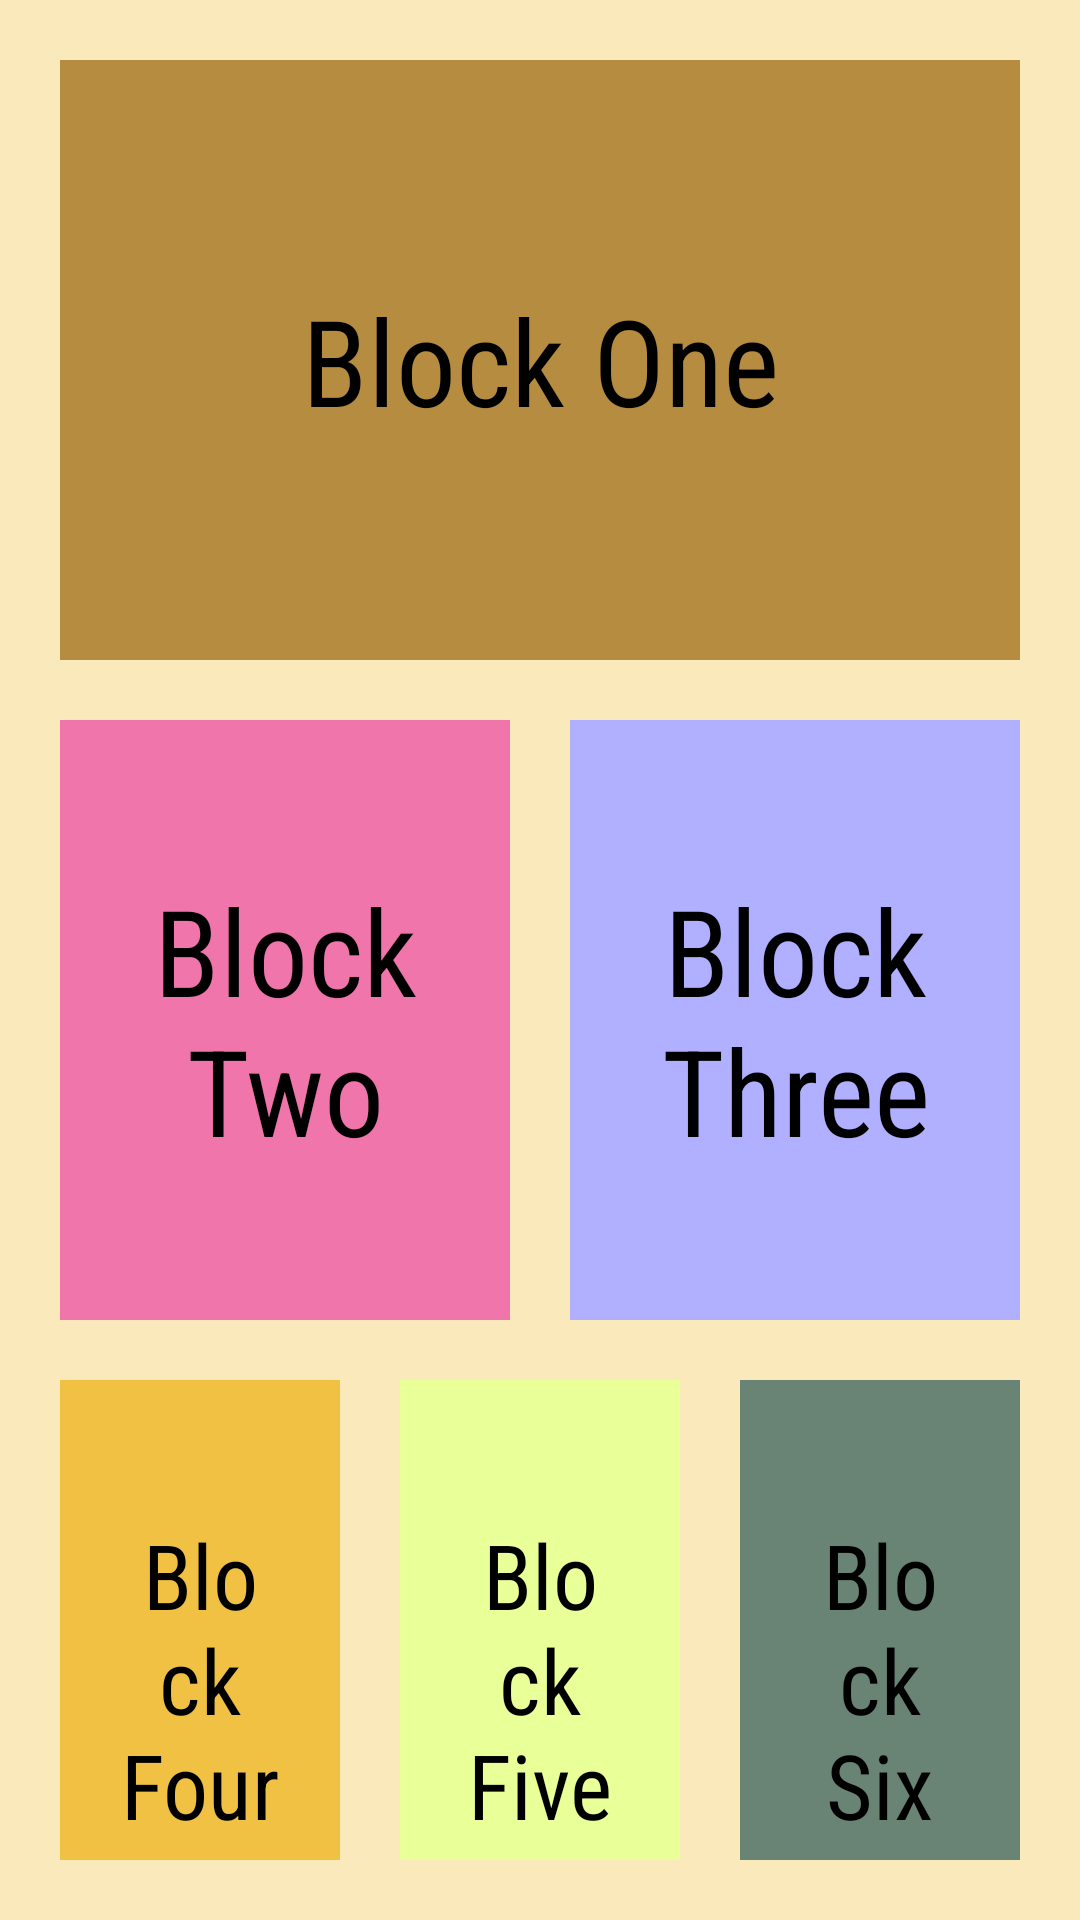

Here is an Android app screen rendered from its layout file. Give the layout XML and the strings, colors and styles it references.
<!-- AndroidManifest.xml: application theme Theme.MyApplicationMP -->
<!-- res/layout/unit_3_table.xml -->
<?xml version="1.0" encoding="utf-8"?>
<TableLayout xmlns:android="http://schemas.android.com/apk/res/android"
    android:layout_width="match_parent"
    android:layout_height="match_parent"
    android:background="@color/background_color"
    android:padding="20dp">

    <TableRow
        android:layout_width="match_parent"
        android:layout_height="wrap_content">

        <TextView
            android:layout_width="0dp"
            android:layout_height="200dp"
            android:layout_weight="1"
            android:background="@color/tan"
            android:fontFamily="sans-serif-condensed"
            android:gravity="center"
            android:padding="20dp"
            android:text="Block One"
            android:textColor="@color/black"
            android:textSize="40sp" />
    </TableRow>

    <TableRow
        android:layout_width="match_parent"
        android:layout_height="wrap_content"
        android:layout_marginTop="20dp">

        <TextView
            android:layout_width="0dp"
            android:layout_height="200dp"
            android:layout_weight="1"
            android:background="@color/pink"
            android:fontFamily="sans-serif-condensed"
            android:gravity="center"
            android:padding="20dp"
            android:text="Block Two"
            android:textColor="@color/black"
            android:textSize="40sp" />

        <Space
            android:layout_width="20dp"
            android:layout_height="match_parent" />

        <TextView
            android:layout_width="0dp"
            android:layout_height="200dp"
            android:layout_weight="1"
            android:background="@color/purple"
            android:fontFamily="sans-serif-condensed"
            android:gravity="center"
            android:padding="20dp"
            android:text="Block Three"
            android:textColor="@color/black"
            android:textSize="40sp" />
    </TableRow>

    <TableRow
        android:layout_width="match_parent"
        android:layout_height="wrap_content"
        android:layout_marginTop="20dp">

        <TextView
            android:layout_width="0dp"
            android:layout_height="200dp"
            android:layout_weight="1"
            android:background="@color/button_color"
            android:fontFamily="sans-serif-condensed"
            android:gravity="center"
            android:padding="20dp"
            android:text="Block Four"
            android:textColor="@color/black"
            android:textSize="30sp" />

        <Space
            android:layout_width="20dp"
            android:layout_height="match_parent" />

        <TextView
            android:layout_width="0dp"
            android:layout_height="200dp"
            android:layout_weight="1"
            android:background="@color/mint"
            android:fontFamily="sans-serif-condensed"
            android:gravity="center"
            android:padding="20dp"
            android:text="Block Five"
            android:textColor="@color/black"
            android:textSize="30sp" />

        <Space
            android:layout_width="20dp"
            android:layout_height="match_parent" />

        <TextView
            android:layout_width="0dp"
            android:layout_height="200dp"
            android:layout_weight="1"
            android:background="@color/muddy_green"
            android:fontFamily="sans-serif-condensed"
            android:gravity="center"
            android:padding="20dp"
            android:text="Block Six"
            android:textColor="@color/black"
            android:textSize="30sp" />
    </TableRow>
</TableLayout>
<!-- resources referenced by this layout -->
<resources>
  <color name="background_color">#fae9bb</color>
  <color name="black">#FF000000</color>
  <color name="button_color">#f0c143</color>
  <color name="mint">#E9FF97</color>
  <color name="muddy_green">#698474</color>
  <color name="pink">#F075AA</color>
  <color name="purple">#B1AFFF</color>
  <color name="tan">#B68D40</color>
  <style name="Theme.MyApplicationMP" parent="Theme.MaterialComponents.DayNight.DarkActionBar">
          
          <item name="colorPrimary">@color/purple_500</item>
          <item name="colorPrimaryVariant">@color/purple_700</item>
          <item name="colorOnPrimary">@color/white</item>
          
          <item name="colorSecondary">@color/teal_200</item>
          <item name="colorSecondaryVariant">@color/teal_700</item>
          <item name="colorOnSecondary">@color/black</item>
          
          <item name="android:statusBarColor">@color/black</item>
          
      </style>
  <color name="purple_500">#FF6200EE</color>
  <color name="purple_700">#FF3700B3</color>
  <color name="white">#FFFFFFFF</color>
  <color name="teal_200">#FF03DAC5</color>
  <color name="teal_700">#FF018786</color>
</resources>
